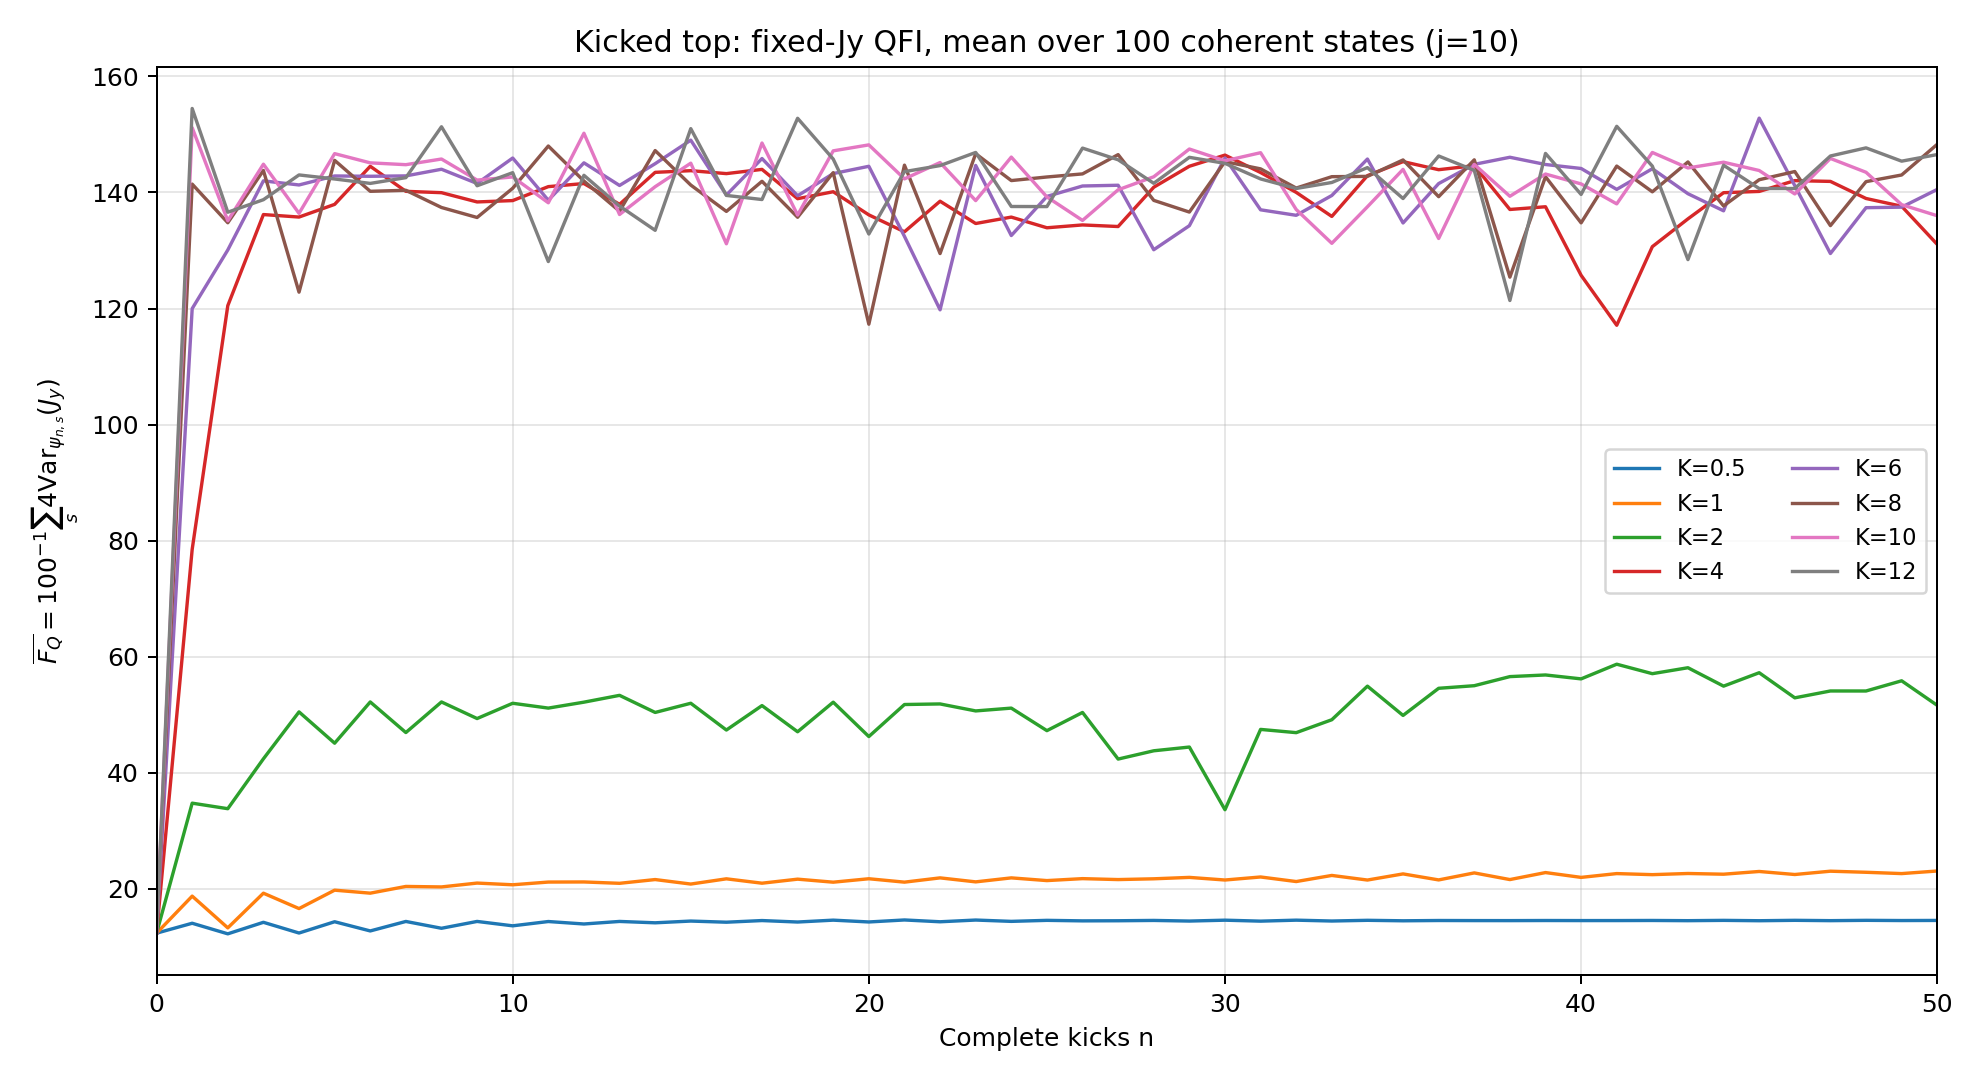

Data behind this chart, as committed beside it:
n, K_0.5_mean, K_1_mean, K_2_mean, K_4_mean, K_6_mean, K_8_mean, K_10_mean, K_12_mean, K_0.5_sem, K_1_sem, K_2_sem, K_4_sem, K_6_sem, K_8_sem, K_10_sem, K_12_sem
0, 12.37, 12.37, 12.37, 12.37, 12.37, 12.37, 12.37, 12.37, 0.5959, 0.5959, 0.5959, 0.5959, 0.5959, 0.5959, 0.5959, 0.5959
1, 14.08, 18.75, 34.77, 78.5, 120, 141.4, 151.2, 154.5, 0.6545, 0.9042, 1.92, 4.319, 5.175, 5.557, 5.545, 5.369
2, 12.25, 13.28, 33.82, 120.5, 130.1, 134.8, 135.1, 136.6, 0.5917, 0.7539, 2.055, 2.888, 2.238, 2.622, 2.86, 2.815
3, 14.24, 19.26, 42.41, 136.2, 142, 143.8, 144.9, 138.8, 0.7344, 1.357, 2.625, 2.839, 2.371, 1.742, 2.894, 2.022
4, 12.39, 16.61, 50.49, 135.8, 141.3, 122.8, 136.4, 143, 0.6226, 1.07, 2.15, 2.381, 2.276, 1.528, 4.058, 3.093
5, 14.34, 19.78, 45.1, 137.9, 142.8, 145.5, 146.7, 142.3, 0.8324, 1.56, 1.753, 3.475, 2.898, 3.374, 4.49, 2.476
6, 12.75, 19.26, 52.21, 144.5, 142.8, 140.2, 145.1, 141.6, 0.6735, 1.211, 1.904, 2.645, 3.433, 3.647, 2.982, 2.68
7, 14.39, 20.42, 46.94, 140.2, 142.8, 140.4, 144.8, 142.6, 0.9117, 1.401, 1.529, 2.25, 3.622, 2.664, 3.282, 3.94
8, 13.21, 20.34, 52.21, 140, 144, 137.4, 145.8, 151.3, 0.7278, 1.132, 1.95, 3.34, 2.876, 2.127, 3.706, 3.396
9, 14.39, 21, 49.35, 138.4, 141.5, 135.7, 142.1, 141.2, 0.9496, 1.135, 1.586, 2.733, 2.507, 2.624, 4.57, 1.523
10, 13.63, 20.71, 51.98, 138.6, 145.9, 140.7, 142.7, 143.4, 0.7677, 1.057, 1.846, 1.962, 1.577, 2.348, 3.353, 3.011
11, 14.37, 21.18, 51.15, 141, 138.7, 148, 138.2, 128.1, 0.9435, 1.013, 1.943, 4.033, 3.671, 1.878, 3.179, 2.468
12, 13.95, 21.19, 52.17, 141.5, 145.1, 142, 150.2, 143, 0.7798, 1.016, 1.901, 2.948, 3.846, 2.722, 4.988, 2.899
13, 14.39, 20.96, 53.35, 138, 141.2, 136.8, 136.2, 137.7, 0.9044, 0.9557, 2.015, 1.874, 2.783, 2.915, 2.588, 2.627
14, 14.15, 21.61, 50.4, 143.5, 145, 147.2, 141, 133.5, 0.7696, 0.9979, 1.684, 3.092, 2.396, 3.573, 2.606, 3.071
15, 14.45, 20.83, 51.98, 143.8, 149, 141.3, 145, 151, 0.8477, 0.9175, 1.972, 3.46, 3.888, 3.983, 3.117, 3.875
16, 14.26, 21.73, 47.37, 143.2, 139.6, 136.7, 131.2, 139.5, 0.7538, 1.002, 1.649, 3.741, 4.383, 2.764, 4.096, 3.581
17, 14.54, 20.98, 51.58, 144, 145.8, 141.9, 148.5, 138.8, 0.7895, 0.9117, 1.967, 3.007, 4.072, 2.355, 4.699, 3.617
18, 14.29, 21.67, 47.07, 138.9, 139.4, 135.7, 136.1, 152.8, 0.7389, 1.001, 1.564, 2.084, 2.051, 1.386, 2.063, 5.617
19, 14.61, 21.15, 52.17, 140.1, 143.3, 143.4, 147.2, 145.7, 0.7428, 0.9195, 1.998, 1.983, 1.813, 3.35, 4.261, 3.37
20, 14.3, 21.75, 46.25, 136.1, 144.5, 117.3, 148.2, 132.8, 0.7234, 1.002, 1.796, 2.825, 3.041, 2.111, 3.615, 2.073
21, 14.64, 21.16, 51.77, 133.2, 132.4, 144.7, 142.3, 143.6, 0.7114, 0.9245, 1.868, 4.016, 3.09, 2.946, 4.865, 2.405
22, 14.33, 21.9, 51.87, 138.5, 119.8, 129.5, 145.2, 144.6, 0.7091, 1.007, 1.699, 3.269, 2.947, 2.55, 3.017, 3.292
23, 14.63, 21.21, 50.66, 134.6, 144.6, 146.7, 138.6, 146.9, 0.6941, 0.9307, 1.961, 2.073, 3.787, 3.46, 2.583, 3.395
24, 14.4, 21.9, 51.15, 135.8, 132.6, 142, 146.1, 137.6, 0.6991, 1.008, 2.135, 1.806, 2.619, 2.965, 6.025, 2.4
25, 14.58, 21.43, 47.26, 133.9, 139.3, 142.7, 139.2, 137.6, 0.687, 0.9426, 1.655, 1.675, 2.751, 3.737, 3.638, 3.081
26, 14.49, 21.76, 50.4, 134.4, 141.1, 143.2, 135.2, 147.6, 0.693, 0.994, 1.843, 1.8, 2.955, 2.858, 2.279, 4.539
27, 14.51, 21.6, 42.37, 134.1, 141.2, 146.5, 140.5, 145.6, 0.6843, 0.9682, 2.14, 2.646, 2.197, 2.922, 3.341, 3.074
28, 14.56, 21.74, 43.79, 140.9, 130.1, 138.6, 142.7, 141.6, 0.6884, 0.9838, 2.019, 3.156, 2.561, 2.257, 3.757, 2.498
29, 14.46, 21.98, 44.44, 144.5, 134.3, 136.6, 147.5, 146.1, 0.6824, 1.008, 1.395, 4.289, 3.324, 3.227, 3.219, 3.243
30, 14.61, 21.53, 33.64, 146.4, 145.9, 145.3, 145.5, 145, 0.685, 0.9838, 1.636, 4.221, 3.398, 2.708, 3.316, 2.951
31, 14.44, 22.05, 47.48, 143.4, 137, 144.1, 146.8, 142.3, 0.6811, 1.062, 2.017, 3.45, 2.942, 2.609, 4.101, 2.814
32, 14.61, 21.26, 46.92, 140, 136.1, 140.8, 137.1, 140.7, 0.6834, 1.008, 1.927, 3.959, 2.184, 2.275, 2.354, 2.752
33, 14.46, 22.32, 49.14, 135.9, 139.5, 142.7, 131.2, 141.7, 0.6805, 1.108, 2.224, 3.606, 4.108, 2.929, 1.986, 2.421
34, 14.58, 21.52, 54.93, 142.9, 145.8, 142.8, 137.5, 144.3, 0.6832, 1.04, 1.844, 2.73, 3.508, 2.573, 2.929, 3.119
35, 14.5, 22.58, 49.89, 145.3, 134.7, 145.6, 144, 139, 0.6797, 1.106, 1.969, 2.81, 2.127, 2.848, 5.108, 2.952
36, 14.55, 21.54, 54.56, 143.9, 141.5, 139.3, 132.1, 146.3, 0.6836, 1.024, 2.179, 3.332, 2.842, 2.216, 5.281, 2.788
37, 14.54, 22.75, 55.01, 144.6, 144.8, 145.6, 144.8, 143.8, 0.6785, 1.072, 1.946, 2.712, 3.07, 2.588, 2.875, 2.967
38, 14.53, 21.6, 56.58, 137.1, 146.1, 125.4, 139.3, 121.4, 0.6844, 1.02, 2.264, 2.603, 3.072, 2.364, 2.248, 3.299
39, 14.55, 22.81, 56.86, 137.5, 144.8, 142.7, 143.2, 146.7, 0.6773, 1.06, 1.972, 2.555, 3.133, 4.92, 2.35, 2.013
40, 14.54, 21.98, 56.18, 125.7, 144.1, 134.8, 141.5, 139.7, 0.6855, 1.017, 1.925, 2.269, 2.759, 3.711, 5.187, 3.514
41, 14.54, 22.64, 58.71, 117.1, 140.5, 144.5, 138, 151.4, 0.6767, 1.091, 2.179, 2.4, 3.703, 2.639, 3.435, 5.5
42, 14.56, 22.45, 57.08, 130.7, 144.1, 140.1, 146.9, 144.5, 0.686, 1.013, 2.01, 2.425, 4.219, 2.18, 1.943, 3.39
43, 14.52, 22.65, 58.1, 135.4, 139.8, 145.3, 144.2, 128.4, 0.6769, 1.097, 2.554, 2.782, 3.244, 2.265, 3.246, 2.977
44, 14.57, 22.53, 54.93, 140, 136.8, 137.7, 145.2, 144.7, 0.6858, 1.072, 2.065, 2.973, 2.992, 2.767, 3.572, 2.582
45, 14.51, 23, 57.24, 140.2, 152.8, 142.2, 143.8, 140.7, 0.6778, 1.066, 2.22, 2.041, 4.166, 3.484, 4.002, 3.613
46, 14.58, 22.48, 52.92, 142, 141.2, 143.6, 139.7, 140.7, 0.6847, 1.13, 1.971, 2.513, 2.699, 2.112, 3.39, 3.131
47, 14.52, 23.05, 54.1, 141.9, 129.5, 134.3, 145.9, 146.3, 0.6788, 1.093, 2.129, 3.561, 2.032, 2.248, 2.119, 2.076
48, 14.58, 22.86, 54.1, 139, 137.4, 141.9, 143.5, 147.7, 0.6835, 1.108, 1.972, 3.15, 2.035, 2.205, 2.625, 3.659
49, 14.54, 22.64, 55.85, 137.6, 137.5, 143, 137.9, 145.4, 0.6798, 1.221, 1.975, 4.01, 2.607, 3.997, 3.481, 4.128
50, 14.56, 23.08, 51.62, 131, 140.5, 148.3, 136, 146.5, 0.6831, 1.053, 2.196, 3.646, 3.348, 3.582, 3.576, 2.364
